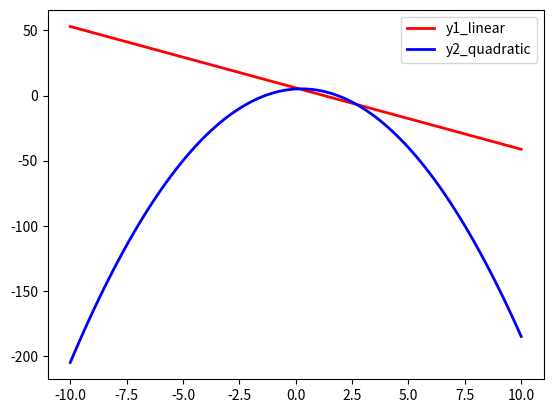

The script that saved this image:
import numpy as np
X1 = np.array([
            [1,2],
            [1,0],
            [1,3] ])
y1 = np.array([-1,5,-10])

print(X1)
print(y1)

Beta1 = np.matmul(np.matmul(np.linalg.inv(np.matmul(X1.T,X1)),X1.T),y1)
print(Beta1)


print("=====================================")

X2 = np.array([
            [1,2,4],
            [1,0,0],
            [1,3,9] ])
y2 = np.array([-1,5,-10])

print(X2)
print(y2)


Beta2 = np.matmul(np.matmul(np.linalg.inv(np.matmul(X2.T,X2)),X2.T),y2)
print(Beta2)


print("=====================================")

import matplotlib.pyplot as plt

y1fun = Beta1[0] + Beta1[1]*X1[:,1]
y2fun = Beta2[0] + Beta2[1]*X2[:,1] + Beta2[2]*X2[:,2]

#draw y1fun and y2fun

xvals = np.linspace(-10,10,100)
y1vals = Beta1[0] + Beta1[1]*xvals
y2vals = Beta2[0] + Beta2[1]*xvals + Beta2[2]*xvals**2

plt.plot(xvals,y1vals,'r',label='y1_linear',linewidth=2)
plt.plot(xvals,y2vals,'b',label='y2_quadratic',linewidth=2)
plt.legend()
plt.show()


